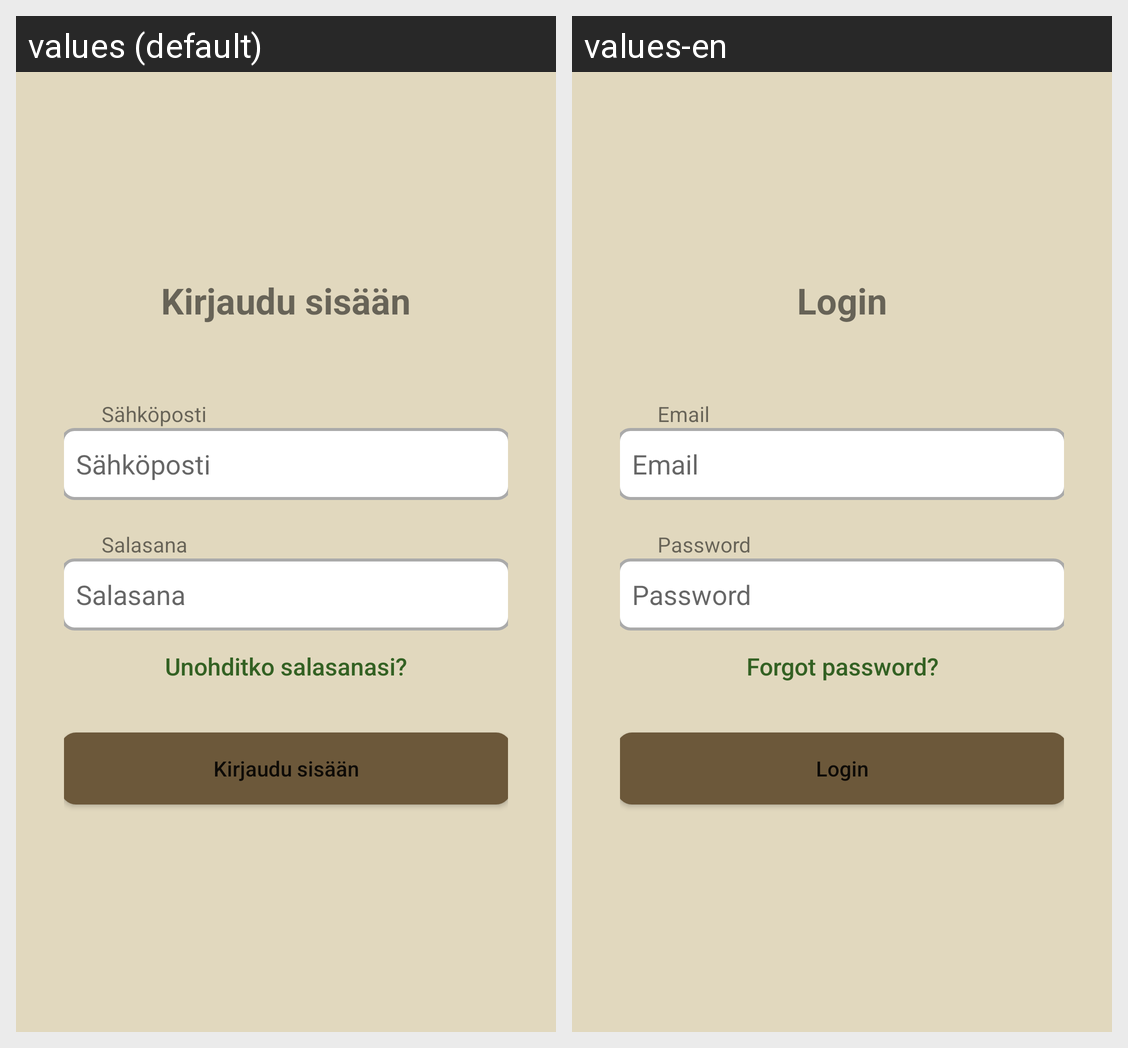

Translations of the strings shown on this Android screen, per locale in the grid:
Android screen res/layout/activity_login.xml rendered under 2 locales, left to right: values (default), values-en. Device: Nexus 5 (rendered at 1080×1920; each locale shown at half size, 540×960, under a caption strip naming it); theme Theme.KuukautisApp.
Strings drawn on this screen, with the default value and each locale's value (text and hints the layout hard-codes, and strings that could not be matched under every locale, appear in the picture but are not listed):

login
  values: Kirjaudu sisään
  values-en: Login

email
  values: Sähköposti
  values-en: Email

password
  values: Salasana
  values-en: Password

forgot_password
  values: Unohditko salasanasi?
  values-en: Forgot password?
